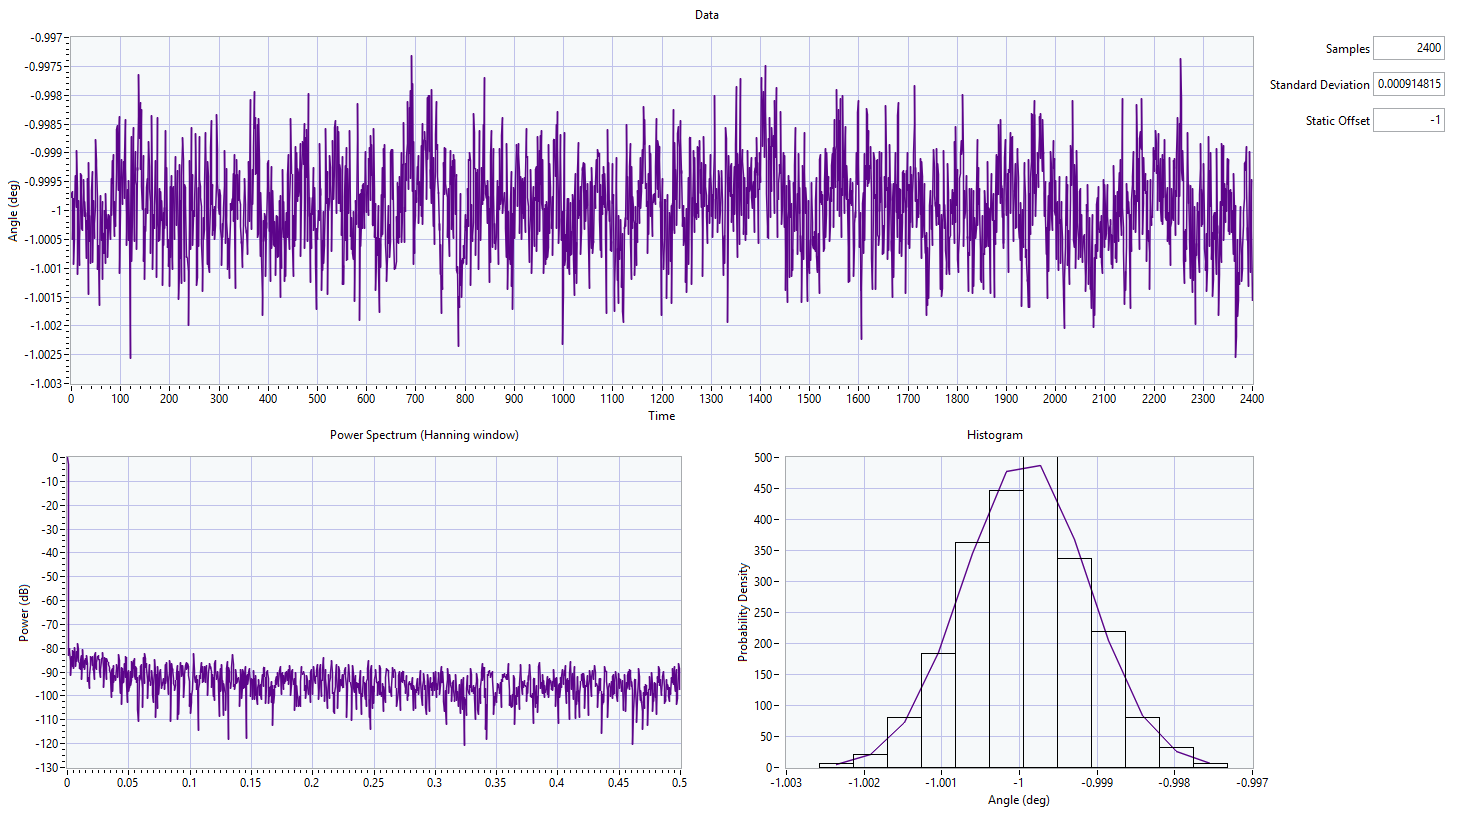

The file beside this chart, header and first rows:
-1.00000000, -0.99976906
-1, -0.9997
-1, -0.9997
-1, -1.001
-1, -0.9998
-1, -1.001
-1, -1
-1, -0.9999
-1, -0.9994
-1, -0.9996
-1, -0.9999
-1, -0.999
-1, -0.9996
-1, -1.001
-1, -0.9998
-1, -1
-1, -1.001
-1, -1.001
-1, -0.9999
-1, -0.9994
-1, -0.9994
-1, -1
-1, -1
-1, -1
-1, -0.9997
-1, -0.9995
-1, -1
-1, -0.9998
-1, -1
-1, -1
-1, -1.001
-1, -1
-1, -1
-1, -0.9994
-1, -1.001
-1, -0.9992
-1, -1.001
-1, -1
-1, -1
-1, -1.001
-1, -0.9999
-1, -0.9997
-1, -0.9993
-1, -1.001
-1, -0.9999
-1, -0.9998
-1, -1
-1, -1
-1, -0.9999
-1, -0.9988
-1, -0.9991
-1, -0.9992
-1, -0.9998
-1, -1.001
-1, -1.001
-1, -1.001
-1, -1.002
-1, -1.001
-1, -0.9997
-1, -1
-1, -1.001
... 2,339 more rows
